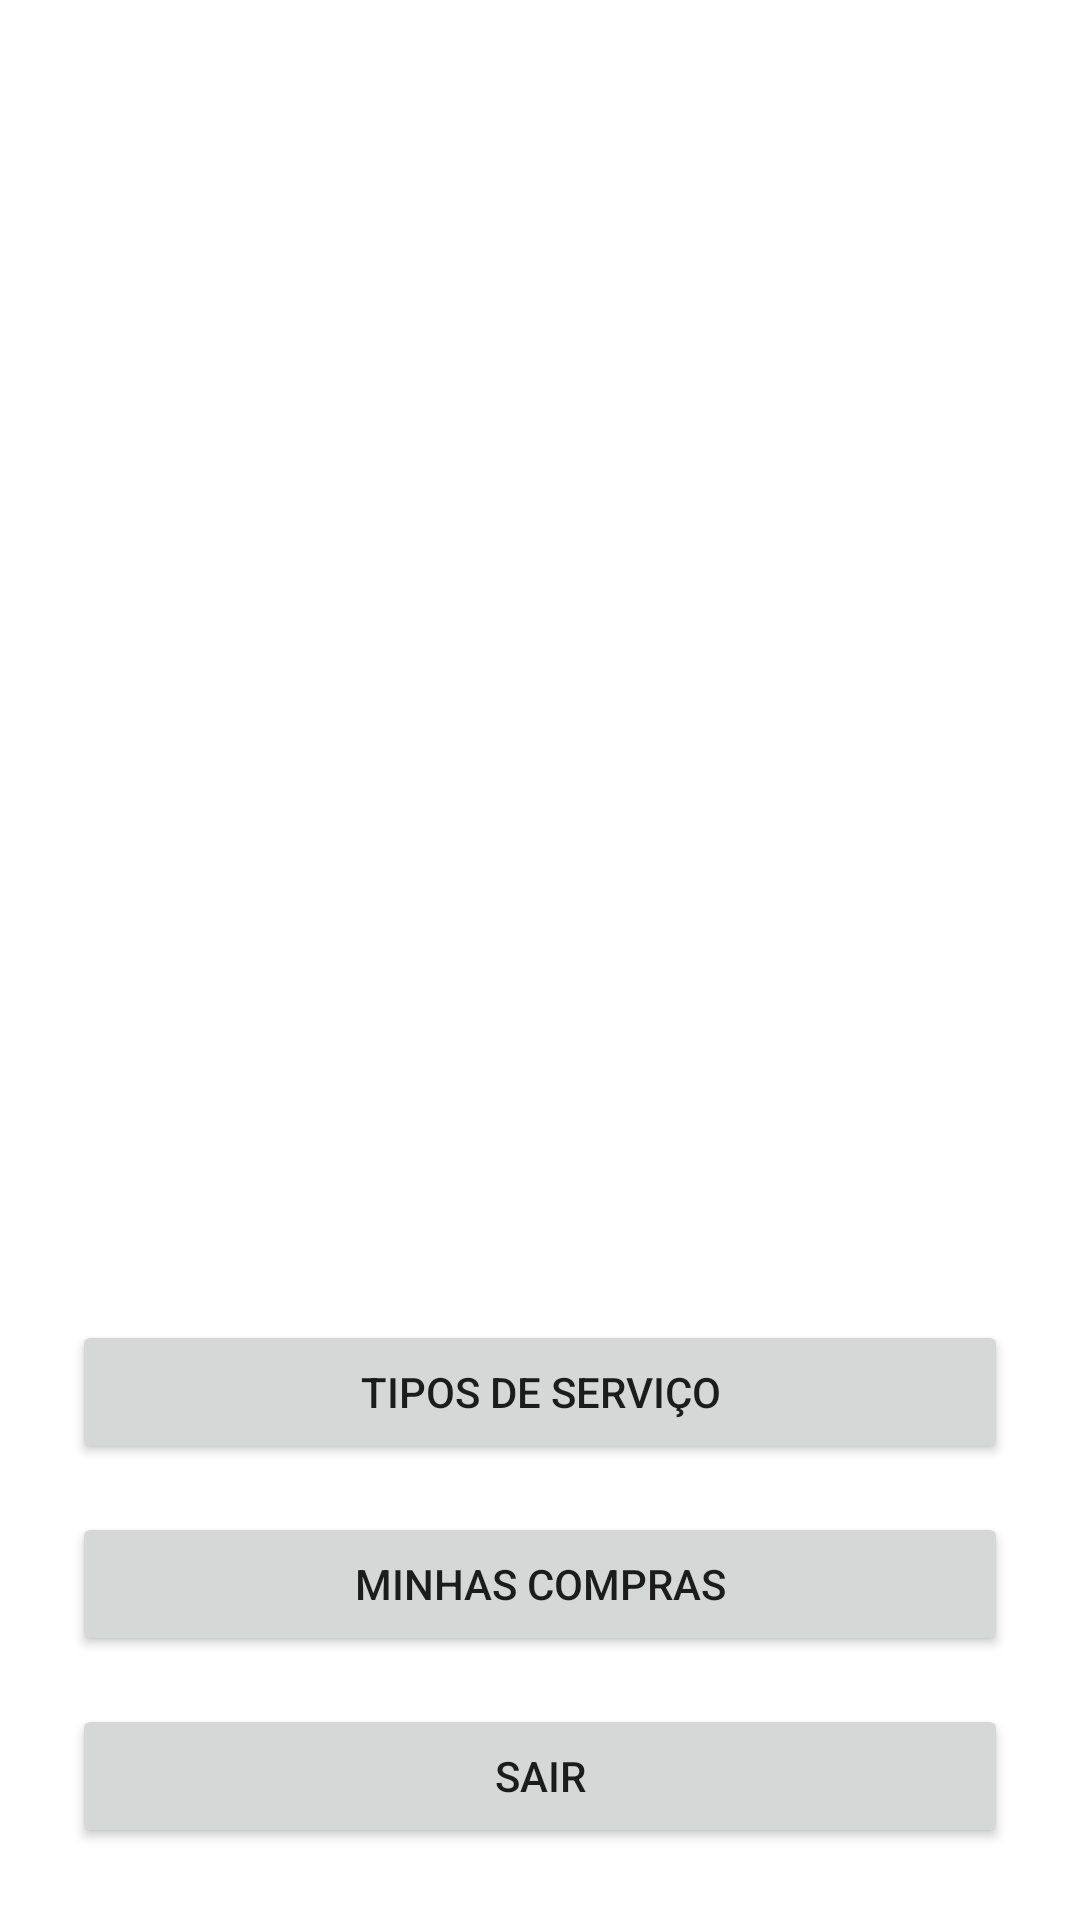

Here is an Android app screen rendered from its layout file. Give the layout XML and the strings, colors and styles it references.
<!-- AndroidManifest.xml: application theme Theme.ClinicaVeterinaria -->
<!-- res/layout/activity_menu.xml -->
<?xml version="1.0" encoding="utf-8"?>
<androidx.constraintlayout.widget.ConstraintLayout xmlns:android="http://schemas.android.com/apk/res/android"
    xmlns:app="http://schemas.android.com/apk/res-auto"
    xmlns:tools="http://schemas.android.com/tools"
    android:layout_width="match_parent"
    android:layout_height="match_parent">

    <View
        android:layout_width="match_parent"
        android:layout_height="match_parent"
        android:background="@color/white"
        app:layout_constraintBottom_toBottomOf="parent"
        app:layout_constraintEnd_toEndOf="parent"
        app:layout_constraintStart_toStartOf="parent" />

    <Button
        android:id="@+id/menu_btn_servico"
        android:layout_width="0dp"
        android:layout_height="wrap_content"
        android:layout_marginStart="24dp"
        android:layout_marginEnd="24dp"
        android:layout_marginBottom="16dp"
        android:text="TIPOS DE SERVIÇO"
        app:layout_constraintBottom_toTopOf="@+id/menu_btn_compras"
        app:layout_constraintEnd_toEndOf="parent"
        app:layout_constraintHorizontal_bias="1.0"
        app:layout_constraintStart_toStartOf="parent" />

    <Button
        android:id="@+id/menu_btn_compras"
        android:layout_width="0dp"
        android:layout_height="wrap_content"
        android:layout_marginStart="24dp"
        android:layout_marginEnd="24dp"
        android:layout_marginBottom="16dp"
        android:text="MINHAS COMPRAS"
        app:layout_constraintBottom_toTopOf="@+id/menu_btn_sair"
        app:layout_constraintEnd_toEndOf="parent"
        app:layout_constraintHorizontal_bias="0.5"
        app:layout_constraintStart_toStartOf="parent" />

    <Button
        android:id="@+id/menu_btn_sair"
        android:layout_width="0dp"
        android:layout_height="wrap_content"
        android:layout_marginStart="24dp"
        android:layout_marginEnd="24dp"
        android:layout_marginBottom="24dp"
        android:inputType="textEmailAddress"
        android:text="SAIR"
        app:layout_constraintBottom_toBottomOf="parent"
        app:layout_constraintEnd_toEndOf="parent"
        app:layout_constraintHorizontal_bias="0.498"
        app:layout_constraintStart_toStartOf="parent" />

    <ImageView
        android:id="@+id/imageView6"
        android:layout_width="wrap_content"
        android:layout_height="wrap_content"
        app:layout_constraintEnd_toEndOf="parent"
        app:layout_constraintStart_toStartOf="parent"
        app:layout_constraintTop_toTopOf="parent"
        app:srcCompat="@drawable/aplicativoe" />

</androidx.constraintlayout.widget.ConstraintLayout>
<!-- resources referenced by this layout -->
<resources>
  <color name="white">#FFFFFFFF</color>
  <style name="Theme.ClinicaVeterinaria" parent="Theme.MaterialComponents.DayNight.DarkActionBar">
          
          <item name="colorPrimary">@color/light_red</item>
          <item name="colorPrimaryVariant">@color/red</item>
          <item name="colorOnPrimary">@color/white</item>
          
          <item name="colorSecondary">@color/teal_200</item>
          <item name="colorSecondaryVariant">@color/teal_700</item>
          <item name="colorOnSecondary">@color/black</item>
          
          <item name="android:statusBarColor" tools:targetApi="l">?attr/colorPrimaryVariant</item>
          
      </style>
  <color name="light_red">#FF1758</color>
  <color name="red">#C61818</color>
  <color name="teal_200">#FF03DAC5</color>
  <color name="teal_700">#FF018786</color>
  <color name="black">#FF000000</color>
</resources>
